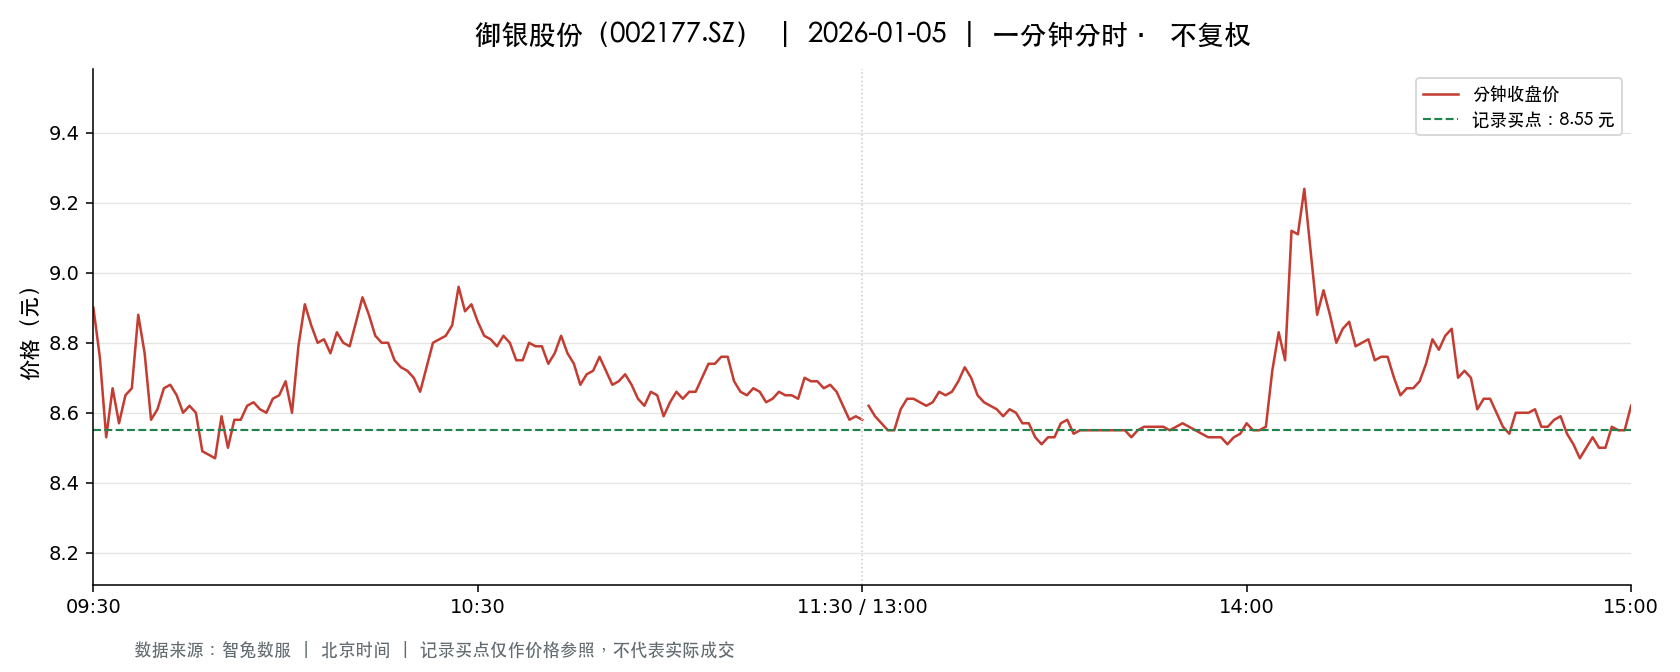

The table this chart was drawn from, first rows:
t, o, h, l, c, v, a, pc, sf
2026-01-05 09:30:00, 8.9, 8.9, 8.9, 8.9, 89509, 79663010, 9.41, 0.0
2026-01-05 09:31:00, 8.97, 9.08, 8.76, 8.76, 238969, 213336105, 8.9, 0.0
2026-01-05 09:32:00, 8.77, 8.89, 8.48, 8.53, 181078, 156611246, 8.76, 0.0
2026-01-05 09:33:00, 8.53, 8.77, 8.53, 8.67, 83372, 72144518, 8.53, 0.0
2026-01-05 09:34:00, 8.66, 8.66, 8.57, 8.57, 49495, 42559366, 8.67, 0.0
2026-01-05 09:35:00, 8.56, 8.65, 8.56, 8.65, 33401, 28754484, 8.57, 0.0
2026-01-05 09:36:00, 8.65, 8.67, 8.61, 8.67, 41111, 35506290, 8.65, 0.0
2026-01-05 09:37:00, 8.71, 8.88, 8.7, 8.88, 33623, 29574212, 8.67, 0.0
2026-01-05 09:38:00, 8.88, 8.88, 8.73, 8.77, 55822, 49130838, 8.88, 0.0
2026-01-05 09:39:00, 8.77, 8.77, 8.58, 8.58, 39180, 33878468, 8.77, 0.0
2026-01-05 09:40:00, 8.6, 8.61, 8.57, 8.61, 34942, 29986449, 8.58, 0.0
2026-01-05 09:41:00, 8.61, 8.67, 8.6, 8.67, 23655, 20408162, 8.61, 0.0
2026-01-05 09:42:00, 8.68, 8.71, 8.67, 8.68, 17001, 14769102, 8.67, 0.0
2026-01-05 09:43:00, 8.68, 8.71, 8.65, 8.65, 23964, 20797211, 8.68, 0.0
2026-01-05 09:44:00, 8.64, 8.64, 8.6, 8.6, 22064, 19014349, 8.65, 0.0
2026-01-05 09:45:00, 8.6, 8.64, 8.6, 8.62, 19453, 16776595, 8.6, 0.0
2026-01-05 09:46:00, 8.63, 8.63, 8.6, 8.6, 18632, 16045660, 8.62, 0.0
2026-01-05 09:47:00, 8.6, 8.6, 8.49, 8.49, 68870, 58710214, 8.6, 0.0
2026-01-05 09:48:00, 8.49, 8.53, 8.47, 8.48, 105122, 89154314, 8.49, 0.0
2026-01-05 09:49:00, 8.48, 8.48, 8.47, 8.47, 84132, 71267032, 8.48, 0.0
2026-01-05 09:50:00, 8.49, 8.6, 8.49, 8.59, 32879, 28069344, 8.47, 0.0
2026-01-05 09:51:00, 8.58, 8.58, 8.48, 8.5, 20604, 17552942, 8.59, 0.0
2026-01-05 09:52:00, 8.48, 8.58, 8.48, 8.58, 13631, 11614699, 8.5, 0.0
2026-01-05 09:53:00, 8.58, 8.59, 8.57, 8.58, 11793, 10122770, 8.58, 0.0
2026-01-05 09:54:00, 8.58, 8.62, 8.58, 8.62, 11723, 10082637, 8.58, 0.0
2026-01-05 09:55:00, 8.64, 8.66, 8.63, 8.63, 18030, 15598118, 8.62, 0.0
2026-01-05 09:56:00, 8.63, 8.64, 8.61, 8.61, 8997, 7764670, 8.63, 0.0
2026-01-05 09:57:00, 8.6, 8.61, 8.59, 8.6, 8375, 7202339, 8.61, 0.0
2026-01-05 09:58:00, 8.61, 8.64, 8.59, 8.64, 6671, 5740936, 8.6, 0.0
2026-01-05 09:59:00, 8.64, 8.66, 8.64, 8.65, 10214, 8836643, 8.64, 0.0
2026-01-05 10:00:00, 8.65, 8.69, 8.65, 8.69, 9510, 8243372, 8.65, 0.0
2026-01-05 10:01:00, 8.69, 8.69, 8.6, 8.6, 22052, 19006354, 8.69, 0.0
2026-01-05 10:02:00, 8.59, 8.79, 8.59, 8.79, 20769, 18130361, 8.6, 0.0
2026-01-05 10:03:00, 8.77, 8.91, 8.71, 8.91, 21303, 18733792, 8.79, 0.0
2026-01-05 10:04:00, 8.91, 9.0, 8.85, 8.85, 50489, 45112650, 8.91, 0.0
2026-01-05 10:05:00, 8.81, 8.88, 8.8, 8.8, 22823, 20166069, 8.85, 0.0
2026-01-05 10:06:00, 8.82, 8.83, 8.8, 8.81, 11881, 10476697, 8.8, 0.0
2026-01-05 10:07:00, 8.8, 8.82, 8.76, 8.77, 10498, 9235031, 8.81, 0.0
2026-01-05 10:08:00, 8.76, 8.85, 8.76, 8.83, 10251, 9043578, 8.77, 0.0
2026-01-05 10:09:00, 8.83, 8.83, 8.79, 8.8, 6669, 5871875, 8.83, 0.0
2026-01-05 10:10:00, 8.8, 8.84, 8.72, 8.79, 11435, 10016774, 8.8, 0.0
2026-01-05 10:11:00, 8.79, 8.86, 8.73, 8.86, 5619, 4951732, 8.79, 0.0
2026-01-05 10:12:00, 8.87, 8.95, 8.87, 8.93, 21332, 18983559, 8.86, 0.0
2026-01-05 10:13:00, 8.9, 8.92, 8.86, 8.88, 26072, 23183455, 8.93, 0.0
2026-01-05 10:14:00, 8.87, 8.87, 8.81, 8.82, 6377, 5639732, 8.88, 0.0
2026-01-05 10:15:00, 8.84, 8.85, 8.8, 8.8, 9319, 8221051, 8.82, 0.0
2026-01-05 10:16:00, 8.79, 8.8, 8.77, 8.8, 4002, 3515379, 8.8, 0.0
2026-01-05 10:17:00, 8.79, 8.8, 8.75, 8.75, 9624, 8445477, 8.8, 0.0
2026-01-05 10:18:00, 8.74, 8.74, 8.71, 8.73, 5623, 4904057, 8.75, 0.0
2026-01-05 10:19:00, 8.73, 8.73, 8.72, 8.72, 5475, 4776213, 8.73, 0.0
2026-01-05 10:20:00, 8.73, 8.73, 8.7, 8.7, 8436, 7354734, 8.72, 0.0
2026-01-05 10:21:00, 8.68, 8.7, 8.66, 8.66, 11740, 10190969, 8.7, 0.0
2026-01-05 10:22:00, 8.66, 8.75, 8.66, 8.73, 4883, 4249266, 8.66, 0.0
2026-01-05 10:23:00, 8.74, 8.8, 8.73, 8.8, 5687, 4986973, 8.73, 0.0
2026-01-05 10:24:00, 8.8, 8.81, 8.79, 8.81, 5312, 4675127, 8.8, 0.0
2026-01-05 10:25:00, 8.81, 8.85, 8.81, 8.82, 7945, 7014953, 8.81, 0.0
2026-01-05 10:26:00, 8.82, 8.86, 8.82, 8.85, 10263, 9090004, 8.82, 0.0
2026-01-05 10:27:00, 8.83, 8.96, 8.83, 8.96, 16114, 14324014, 8.85, 0.0
2026-01-05 10:28:00, 8.97, 8.97, 8.86, 8.89, 11881, 10610763, 8.96, 0.0
2026-01-05 10:29:00, 8.9, 8.91, 8.89, 8.91, 5645, 5023403, 8.89, 0.0
... 181 more rows
